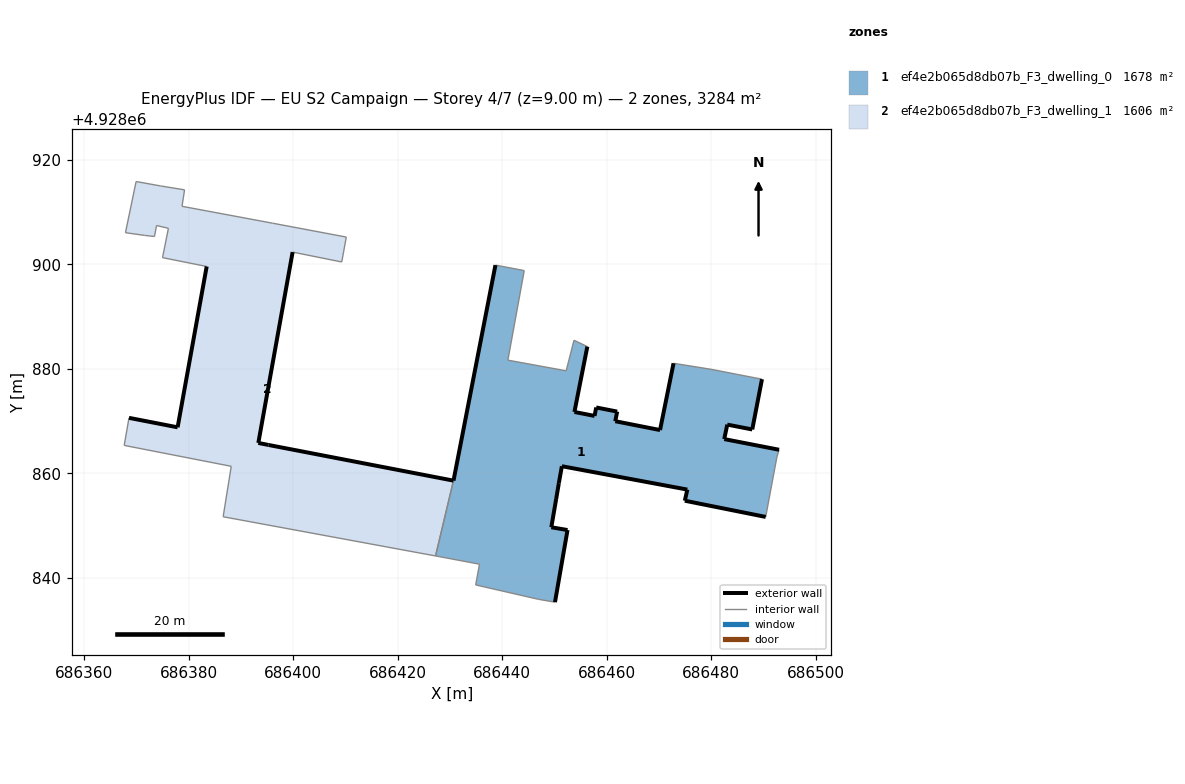
=== STOREY PLAN SPEC (per zone: floor XY polygon, exterior-wall plan segments, windows/doors) ===
zone 1: ef4e2b065d8db07b_F3_dwelling_0  (1678.0 m²)
  floor: (686490.40, 4928851.66) (686492.53, 4928863.10) (686492.95, 4928864.51) (686482.47, 4928866.55) (686483.05, 4928869.32) (686487.83, 4928868.39) (686489.69, 4928878.01) (686485.04, 4928878.91) (686480.13, 4928879.87) (686472.77, 4928881.05) (686470.19, 4928868.28) (686461.62, 4928869.97) (686461.99, 4928871.81) (686457.98, 4928872.60) (686457.66, 4928870.98) (686453.81, 4928871.74) (686456.28, 4928884.24) (686453.72, 4928885.46) (686452.23, 4928879.61) (686441.08, 4928881.65) (686444.21, 4928898.79) (686438.70, 4928899.83) (686430.68, 4928858.60) (686430.66, 4928858.61) (686427.24, 4928844.20) (686428.08, 4928844.04) (686435.65, 4928842.62) (686434.92, 4928838.65) (686446.97, 4928835.89) (686450.09, 4928835.35) (686452.49, 4928849.15) (686449.39, 4928849.68) (686450.32, 4928855.10) (686450.83, 4928858.12) (686451.41, 4928861.36) (686475.41, 4928856.89) (686474.93, 4928854.76)
  exterior wall: (686456.28, 4928884.24) – (686453.81, 4928871.74)  [12.7 m]
  exterior wall: (686453.81, 4928871.74) – (686457.66, 4928870.98)  [3.9 m]
  exterior wall: (686457.66, 4928870.98) – (686457.98, 4928872.60)  [1.7 m]
  exterior wall: (686457.98, 4928872.60) – (686461.99, 4928871.81)  [4.1 m]
  exterior wall: (686461.99, 4928871.81) – (686461.62, 4928869.97)  [1.9 m]
  exterior wall: (686461.62, 4928869.97) – (686470.19, 4928868.28)  [8.7 m]
  exterior wall: (686470.19, 4928868.28) – (686472.77, 4928881.05)  [13.0 m]
  exterior wall: (686489.69, 4928878.01) – (686487.83, 4928868.39)  [9.8 m]
  exterior wall: (686487.83, 4928868.39) – (686483.05, 4928869.32)  [4.9 m]
  exterior wall: (686483.05, 4928869.32) – (686482.47, 4928866.55)  [2.8 m]
  exterior wall: (686482.47, 4928866.55) – (686492.95, 4928864.51)  [10.7 m]
  exterior wall: (686490.40, 4928851.66) – (686474.93, 4928854.76)  [15.8 m]
  exterior wall: (686474.93, 4928854.76) – (686475.41, 4928856.89)  [2.2 m]
  exterior wall: (686475.41, 4928856.89) – (686451.41, 4928861.36)  [24.4 m]
  exterior wall: (686451.41, 4928861.36) – (686450.83, 4928858.12)  [3.3 m]
  exterior wall: (686450.83, 4928858.12) – (686450.32, 4928855.10)  [3.1 m]
  exterior wall: (686450.32, 4928855.10) – (686449.39, 4928849.68)  [5.5 m]
  exterior wall: (686449.39, 4928849.68) – (686452.49, 4928849.15)  [3.1 m]
  exterior wall: (686452.49, 4928849.15) – (686450.09, 4928835.35)  [14.0 m]
  exterior wall: (686430.66, 4928858.61) – (686430.68, 4928858.60)  [0.0 m]
  exterior wall: (686430.68, 4928858.60) – (686438.70, 4928899.83)  [42.0 m]
  interior walls: 16
zone 2: ef4e2b065d8db07b_F3_dwelling_1  (1606.2 m²)
  floor: (686427.24, 4928844.20) (686430.66, 4928858.61) (686395.30, 4928865.42) (686393.34, 4928865.82) (686399.90, 4928902.32) (686409.30, 4928900.43) (686410.16, 4928905.20) (686396.07, 4928907.85) (686378.74, 4928911.08) (686379.23, 4928914.23) (686374.61, 4928914.98) (686369.96, 4928915.82) (686367.92, 4928906.03) (686371.62, 4928905.51) (686373.47, 4928905.30) (686373.87, 4928907.41) (686376.14, 4928906.87) (686375.01, 4928901.26) (686383.46, 4928899.57) (686377.90, 4928868.80) (686368.60, 4928870.62) (686367.68, 4928865.34) (686388.16, 4928861.34) (686386.61, 4928851.70)
  exterior wall: (686399.90, 4928902.32) – (686393.34, 4928865.82)  [37.1 m]
  exterior wall: (686393.34, 4928865.82) – (686395.30, 4928865.42)  [2.0 m]
  exterior wall: (686395.30, 4928865.42) – (686430.66, 4928858.61)  [36.0 m]
  exterior wall: (686368.60, 4928870.62) – (686377.90, 4928868.80)  [9.5 m]
  exterior wall: (686377.90, 4928868.80) – (686383.46, 4928899.57)  [31.3 m]
  interior walls: 19

=== DERIVED (storey summary) ===
Building: EU S2 Campaign
Storey: 4 of 7  (floor level z = 9.00 m)
Storey gross floor area: 3284.3 m²
Zones on this storey: 2
  - ef4e2b065d8db07b_F3_dwelling_0: floor 1678.0 m²; exterior wall 187.6 m (562.9 m²); WWR 0.0%
  - ef4e2b065d8db07b_F3_dwelling_1: floor 1606.2 m²; exterior wall 115.9 m (347.6 m²); WWR 0.0%
Zone adjacency (shared interzone walls):
  - ef4e2b065d8db07b_F3_dwelling_0 ↔ ef4e2b065d8db07b_F3_dwelling_1